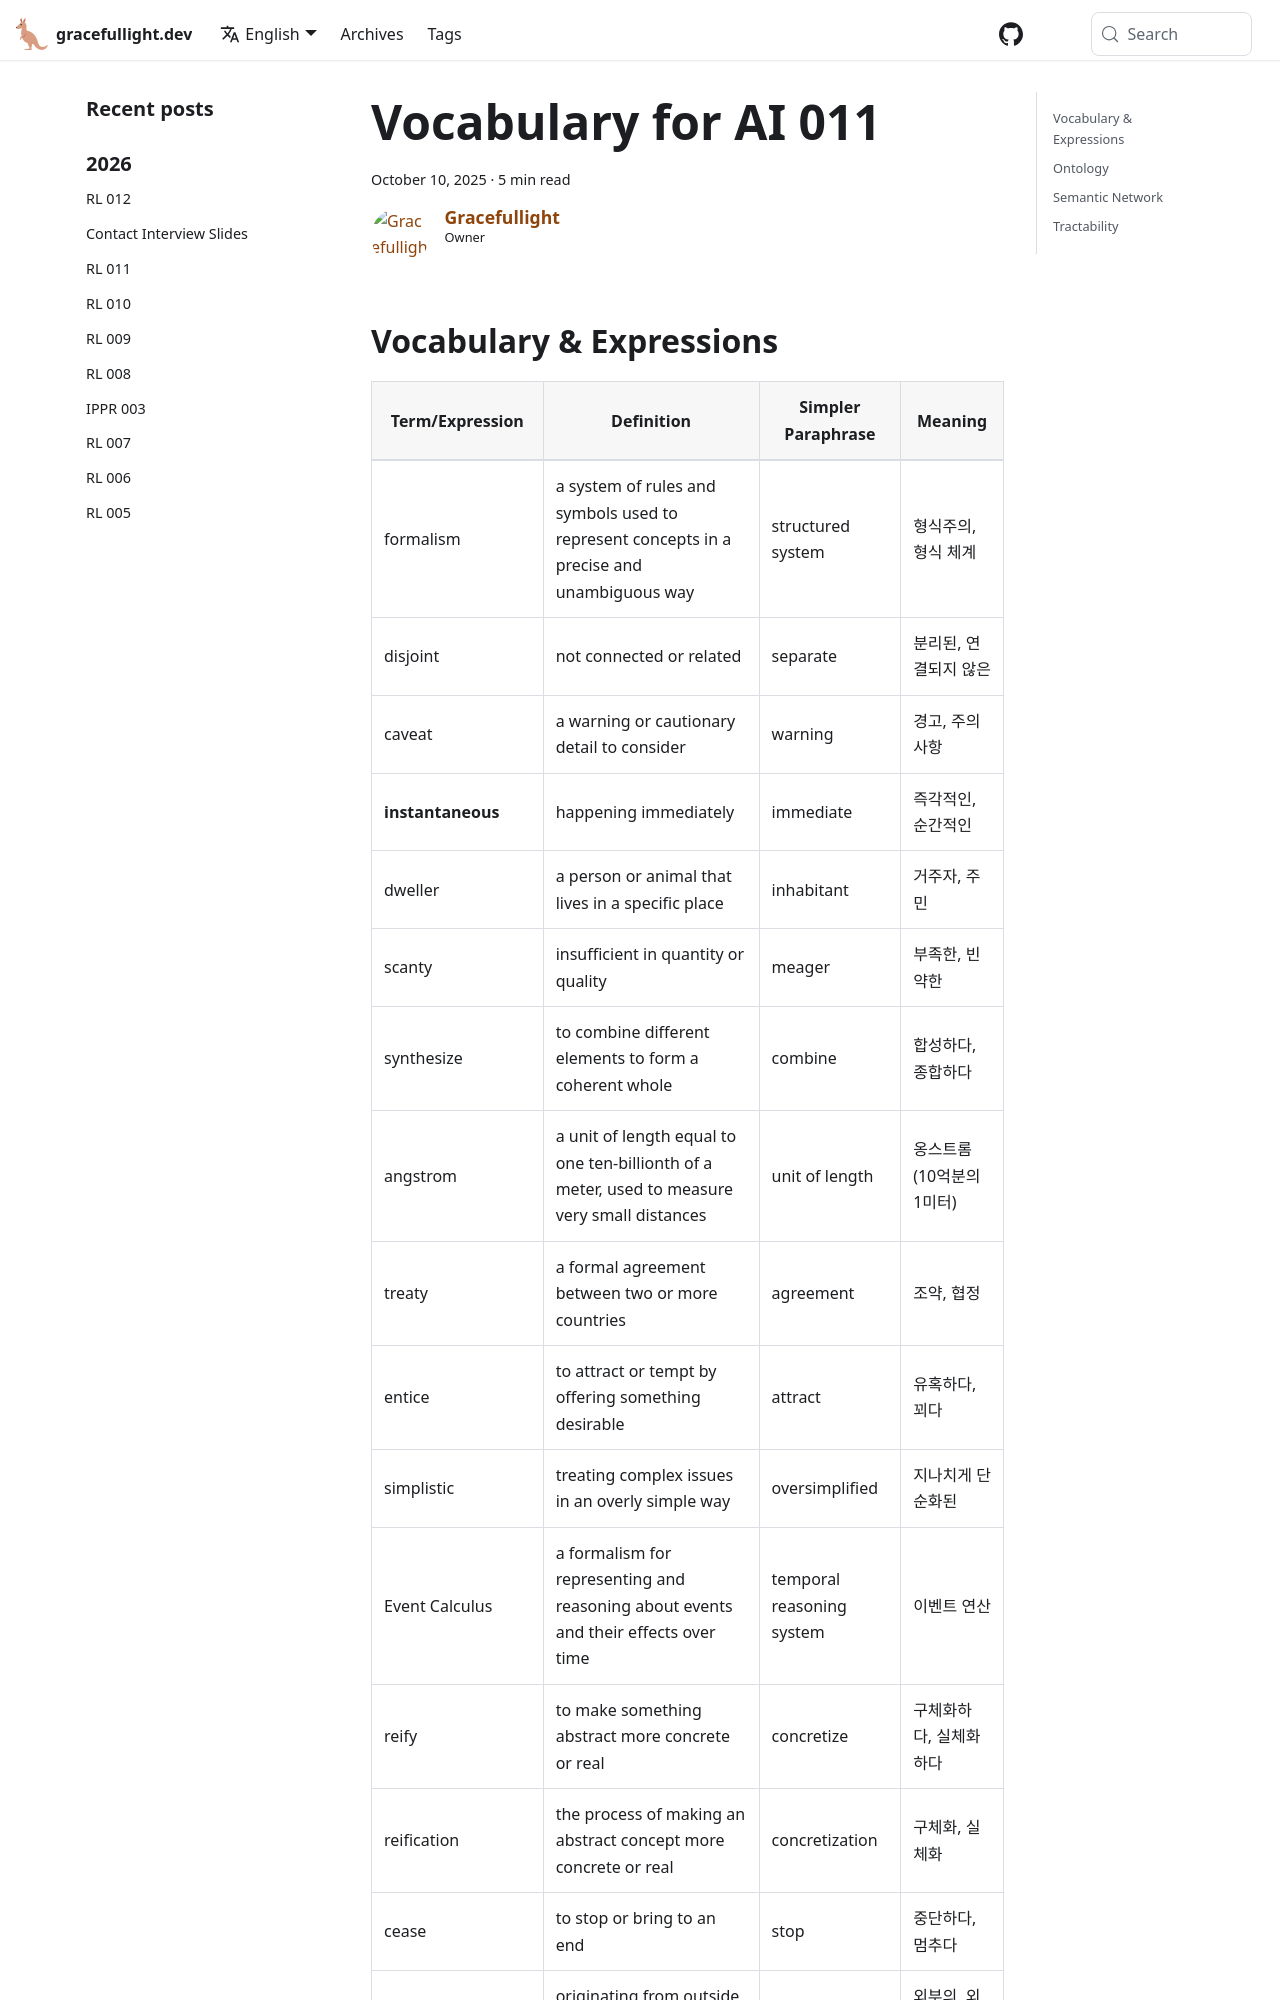

repository: gracefullight/gracefullight.github.io · page: vocab/vocab-ai-011/index.html · generator: docusaurus

---
title: Vocabulary for AI 011
date: 2025-10-10T22:56:36.084+11:00
description: Vocabulary for AI 011
authors: me
tags:
  - vocab
---

## Vocabulary & Expressions

| Term/Expression | Definition | Simpler Paraphrase | Meaning |
| --- | --- | --- | --- |
| formalism | a system of rules and symbols used to represent concepts in a precise and unambiguous way | structured system | 형식주의, 형식 체계 |
| disjoint | not connected or related | separate | 분리된, 연결되지 않은 |
| caveat | a warning or cautionary detail to consider | warning | 경고, 주의 사항 |
| **instantaneous** | happening immediately | immediate | 즉각적인, 순간적인 |
| dweller | a person or animal that lives in a specific place | inhabitant | 거주자, 주민 |
| scanty | insufficient in quantity or quality | meager | 부족한, 빈약한 |
| synthesize | to combine different elements to form a coherent whole | combine | 합성하다, 종합하다 |
| angstrom | a unit of length equal to one ten-billionth of a meter, used to measure very small distances | unit of length | 옹스트롬 (10억분의 1미터) |
| treaty | a formal agreement between two or more countries | agreement | 조약, 협정 |
| entice | to attract or tempt by offering something desirable | attract | 유혹하다, 꾀다 |
| simplistic | treating complex issues in an overly simple way | oversimplified | 지나치게 단순화된 |
| Event Calculus | a formalism for representing and reasoning about events and their effects over time | temporal reasoning system | 이벤트 연산 |
| reify | to make something abstract more concrete or real | concretize | 구체화하다, 실체화하다 |
| reification | the process of making an abstract concept more concrete or real | concretization | 구체화, 실체화 |
| cease | to stop or bring to an end | stop | 중단하다, 멈추다 |
| exogenous | originating from outside a system | external | 외부의, 외생적인 |
| reign | to hold royal office;
